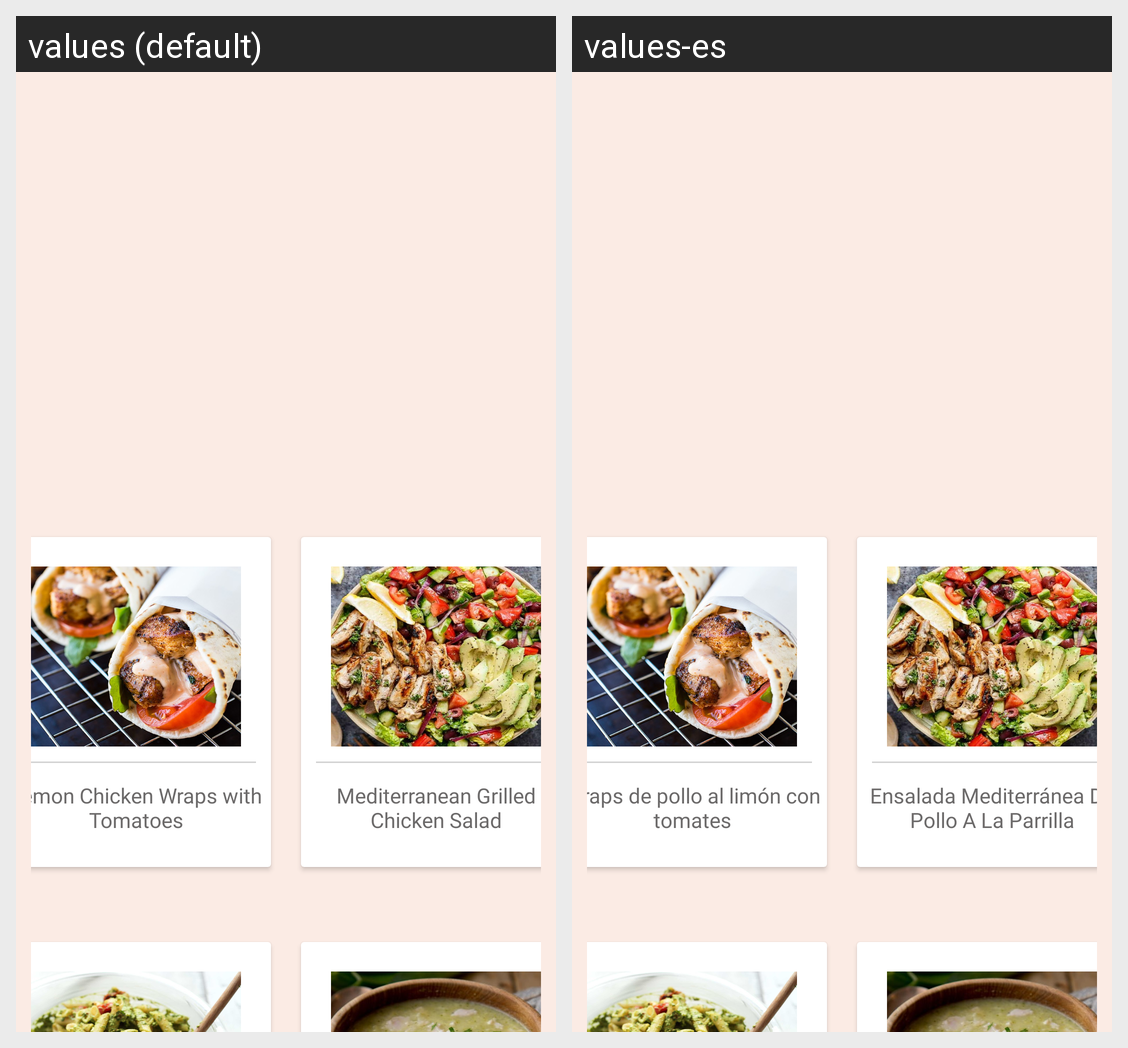

The same Android screen rendered under two of its app's locales, left to right. List the strings drawn on it with the default value and each locale's translation.
Android screen res/layout/activity_lunch__recipe.xml rendered under 2 locales, left to right: values (default), values-es. Device: Nexus 5 (rendered at 1080×1920; each locale shown at half size, 540×960, under a caption strip naming it); theme AppTheme.
Strings drawn on this screen, with the default value and each locale's value (text and hints the layout hard-codes, and strings that could not be matched under every locale, appear in the picture but are not listed):

wrap
  values: Lemon Chicken Wraps with Tomatoes
  values-es: Wraps de pollo al limón con tomates

salad
  values: Mediterranean Grilled Chicken Salad
  values-es: Ensalada Mediterránea De Pollo A La Parrilla
